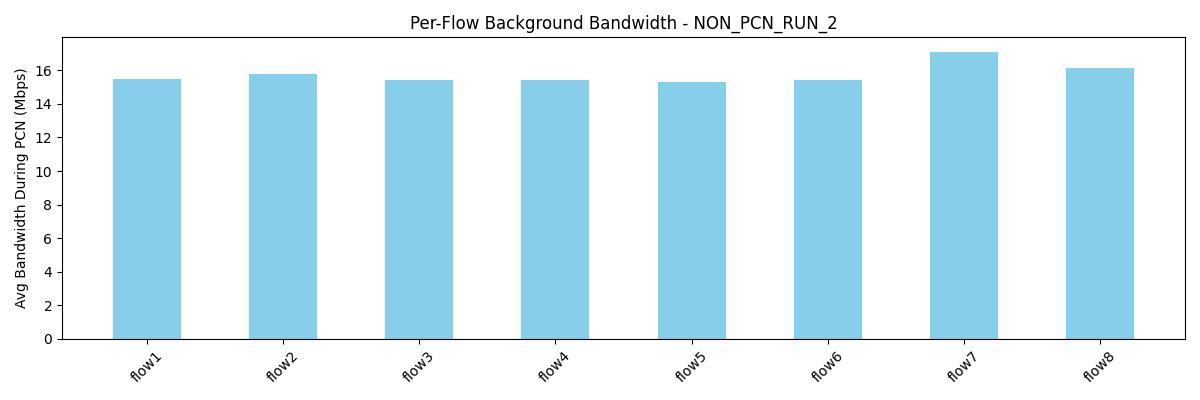

Source data for this figure (header and first rows):
flow, avg_bw_before, avg_bw_during, avg_bw_after
flow1, 20.93, 15.5, 20.55
flow2, 23.56, 15.81, 16.28
flow3, 17.22, 15.4, 17.93
flow4, 22.52, 15.43, 19.35
flow5, 19.03, 15.29, 18.26
flow6, 19.88, 15.44, 21.35
flow7, 30.14, 17.11, 19.27
flow8, 15.96, 16.15, 20.87
